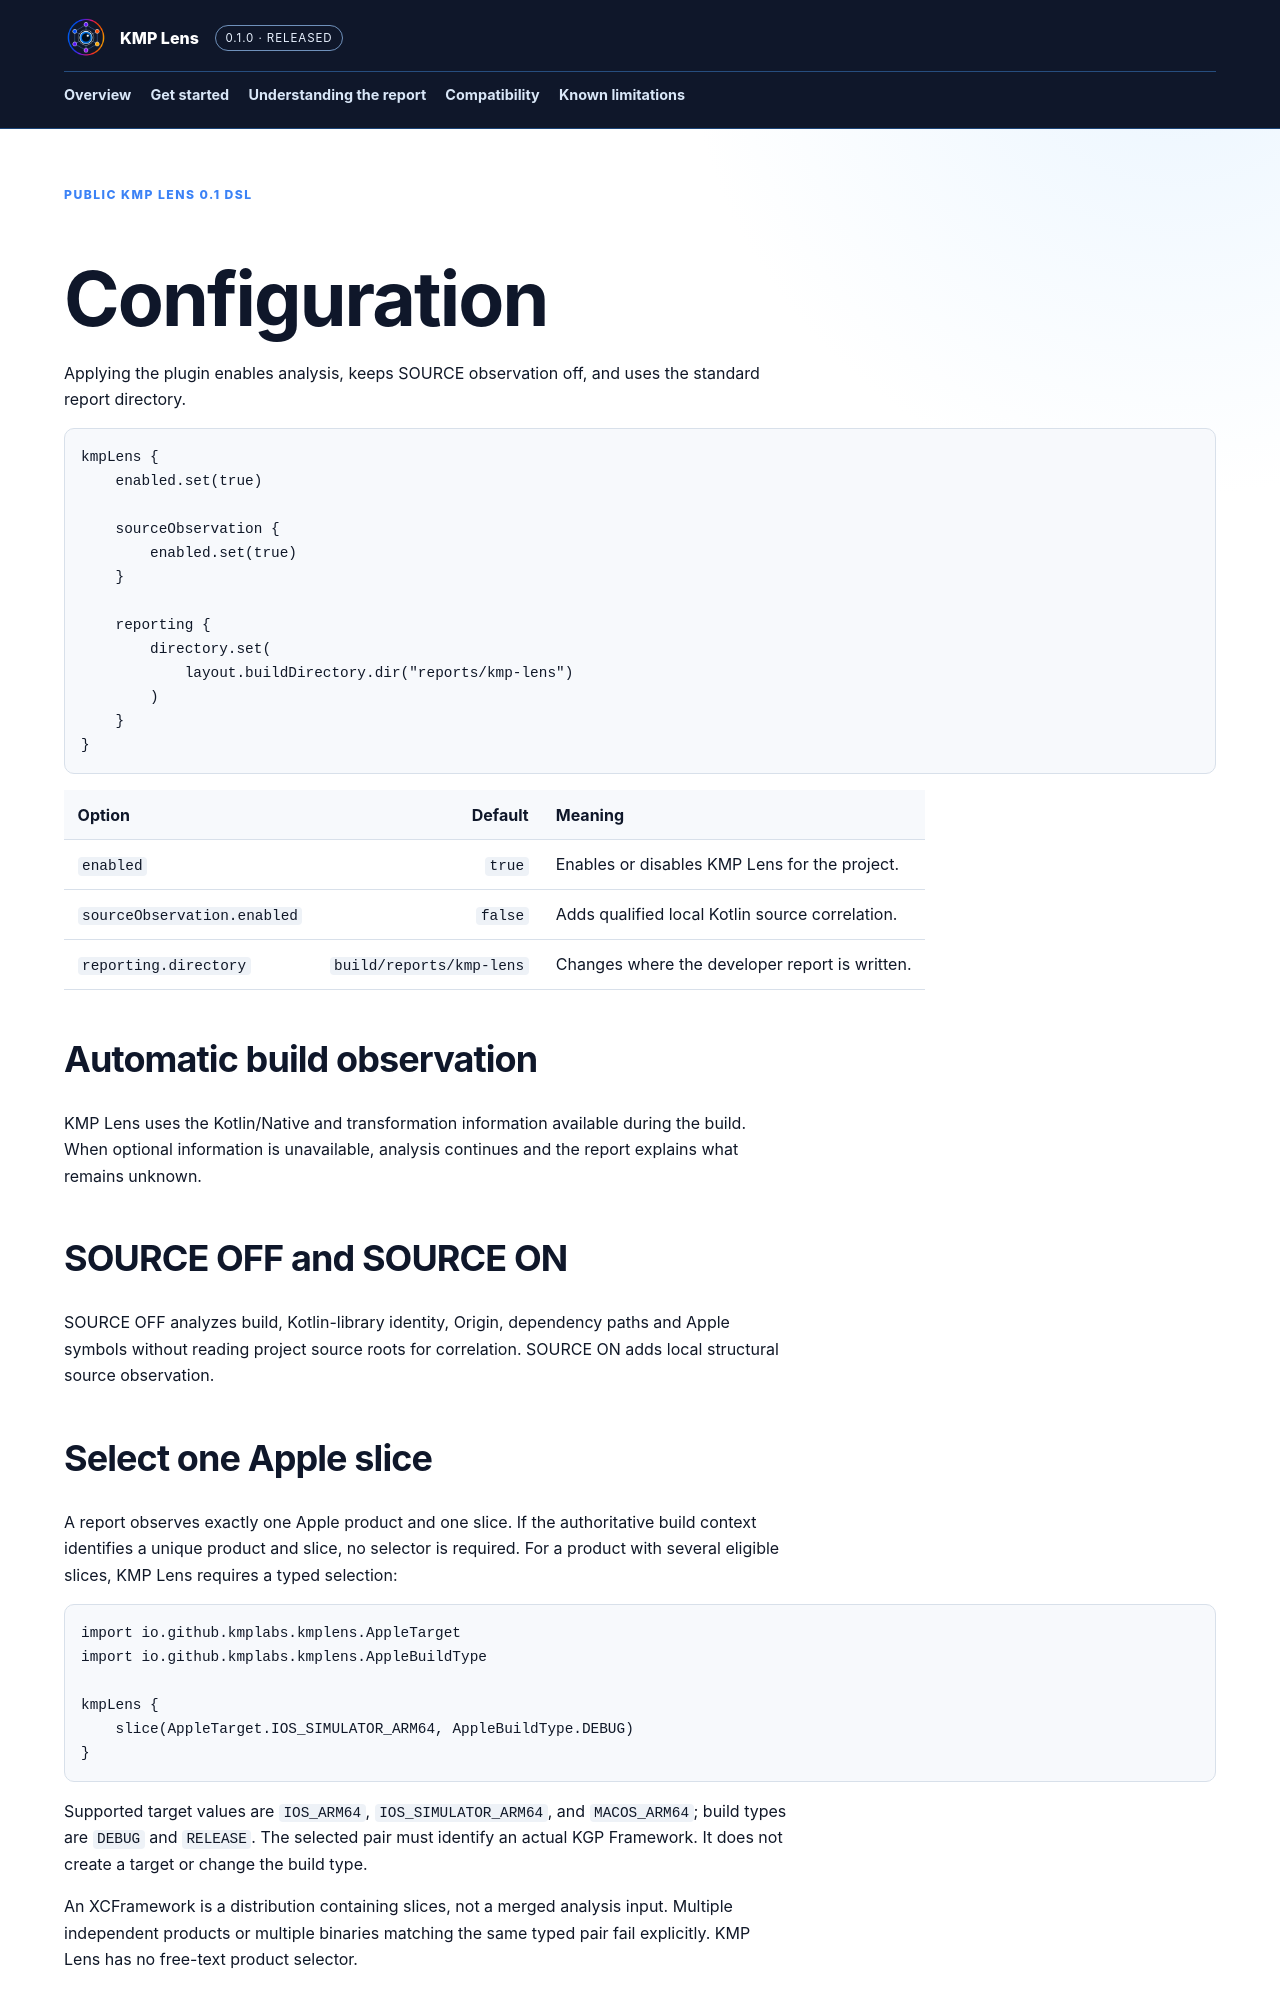

repository: KMPLabs/kmp-lens-docs · page: configuration/index.html · generator: jekyll

---
layout: default
title: Configuration
description: The complete public KMP Lens 0.1 DSL for enabling analysis, source observation, and a custom report directory.
eyebrow: Public KMP Lens 0.1 DSL
permalink: /configuration/
---

# Configuration

Applying the plugin enables analysis, keeps SOURCE observation off, and uses the standard report directory.

```kotlin
kmpLens {
    enabled.set(true)

    sourceObservation {
        enabled.set(true)
    }

    reporting {
        directory.set(
            layout.buildDirectory.dir("reports/kmp-lens")
        )
    }
}
```

| Option | Default | Meaning |
|---|---:|---|
| `enabled` | `true` | Enables or disables KMP Lens for the project. |
| `sourceObservation.enabled` | `false` | Adds qualified local Kotlin source correlation. |
| `reporting.directory` | `build/reports/kmp-lens` | Changes where the developer report is written. |

## Automatic build observation

KMP Lens uses the Kotlin/Native and transformation information available during
the build. When optional information is unavailable, analysis continues and the
report explains what remains unknown.

## SOURCE OFF and SOURCE ON

SOURCE OFF analyzes build, Kotlin-library identity, Origin, dependency paths and
Apple symbols without reading project source roots for correlation. SOURCE ON
adds local structural source observation.
